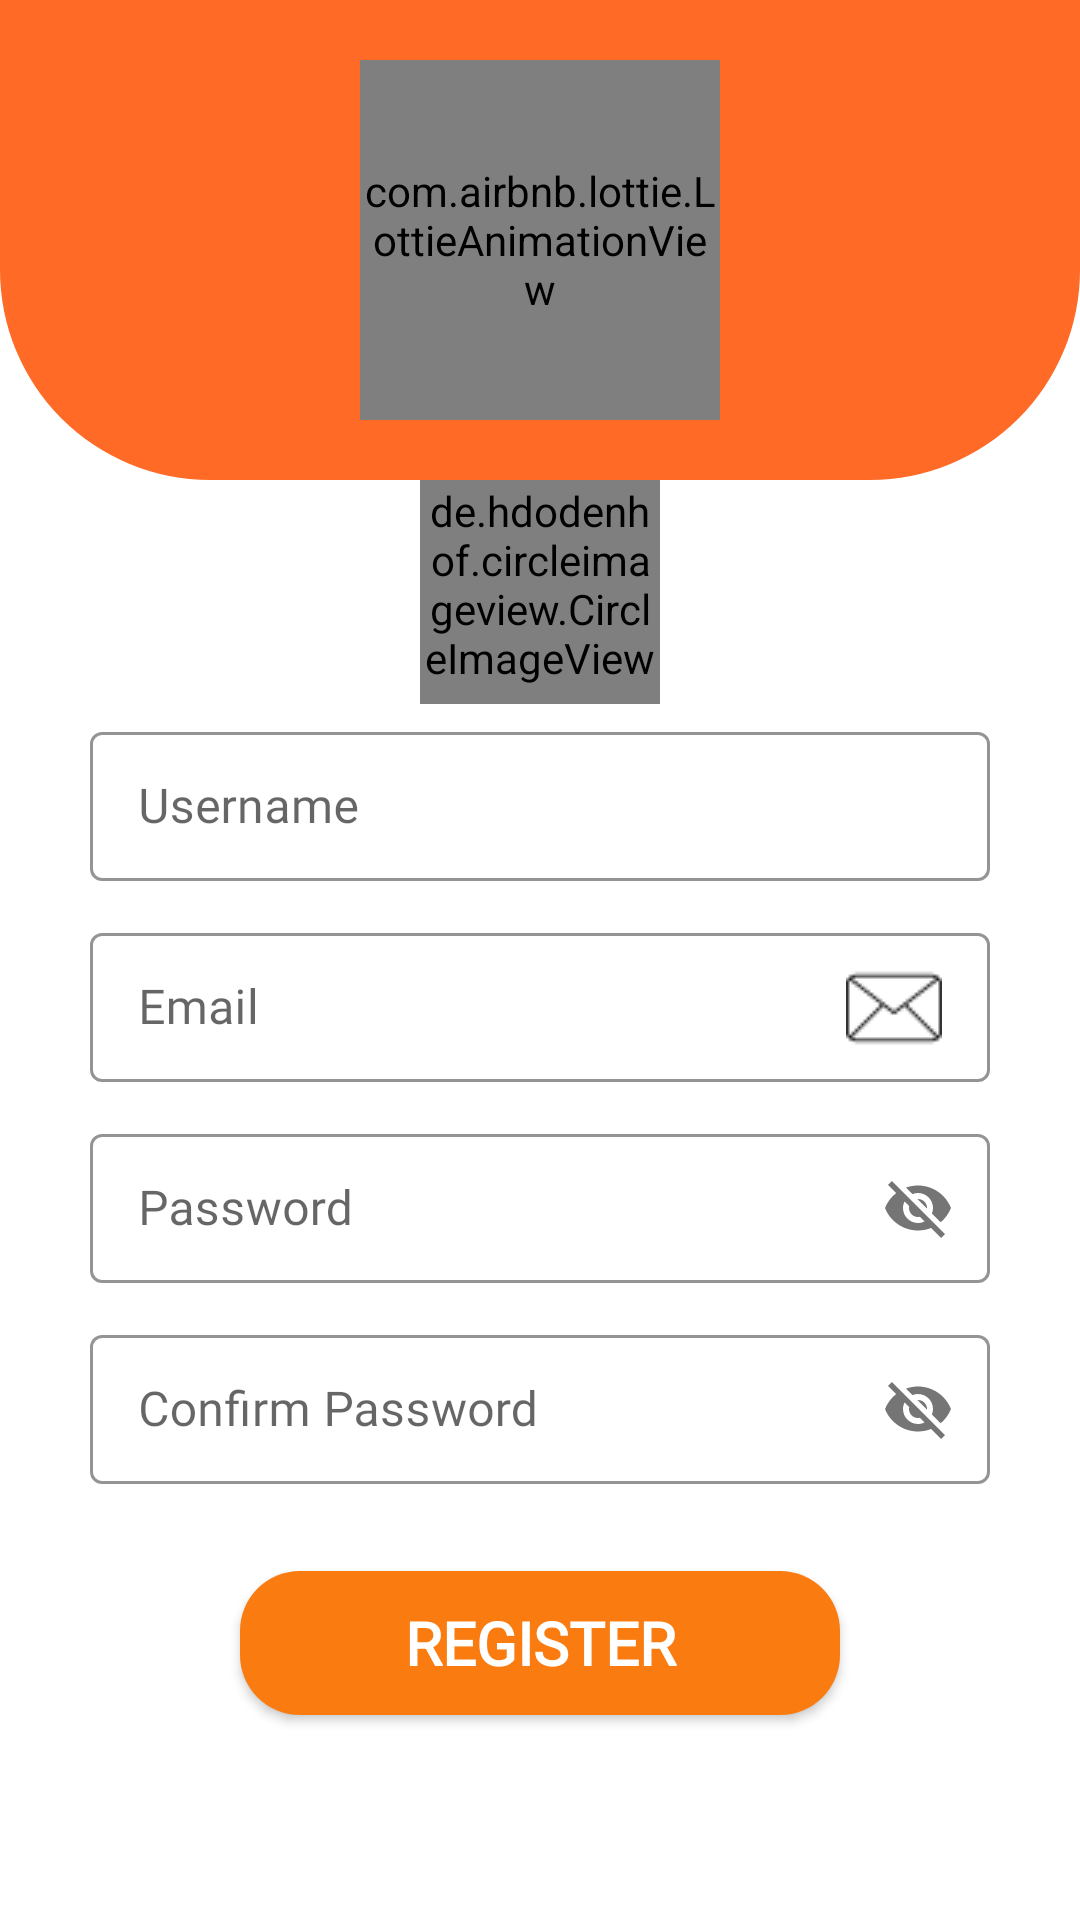

Produce the Android XML layout that renders to this screen, including the resource entries it uses.
<!-- AndroidManifest.xml: application theme AppTheme -->
<!-- res/layout/activity_register.xml -->
<?xml version="1.0" encoding="utf-8"?>
<androidx.constraintlayout.widget.ConstraintLayout xmlns:android="http://schemas.android.com/apk/res/android"
    xmlns:app="http://schemas.android.com/apk/res-auto"
    xmlns:tools="http://schemas.android.com/tools"
    android:layout_width="match_parent"
    android:layout_height="match_parent"
    tools:context=".Activities.RegisterActivity">

    <LinearLayout
        android:id="@+id/linearLayout"
        android:layout_width="0dp"
        android:layout_height="0dp"
        android:background="#fff"
        android:orientation="vertical"
        android:weightSum="8"
        app:layout_constraintBottom_toBottomOf="parent"
        app:layout_constraintEnd_toEndOf="parent"
        app:layout_constraintStart_toStartOf="parent"
        app:layout_constraintTop_toTopOf="parent">


        <RelativeLayout
            android:layout_width="match_parent"
            android:layout_height="0dp"
            android:layout_weight="2"
            android:background="@drawable/register_back">

            <com.airbnb.lottie.LottieAnimationView
                android:layout_width="120dp"
                android:layout_height="120dp"
                android:layout_centerInParent="true"
                app:lottie_autoPlay="true"
                app:lottie_loop="true"
                app:lottie_rawRes="@raw/penpaper"/>

        </RelativeLayout>

        <androidx.constraintlayout.widget.ConstraintLayout
            android:id="@+id/relativeLayout2"
            android:layout_width="match_parent"
            android:layout_height="0dp"
            android:layout_weight="6"
            android:gravity="center"
            android:orientation="horizontal"
            app:layout_constraintBottom_toTopOf="@+id/relativeLayout"
            app:layout_constraintEnd_toEndOf="parent"
            app:layout_constraintStart_toStartOf="parent"
            app:layout_constraintTop_toTopOf="parent">


            <de.hdodenhof.circleimageview.CircleImageView
                android:id="@+id/register_user_photo"
                android:layout_width="80dp"
                android:layout_height="80dp"
                android:src="@drawable/user_photo"
                app:civ_border_color="#605959"
                app:civ_border_width="1.7dp"
                android:layout_centerHorizontal="true"
                app:layout_constraintBottom_toTopOf="@+id/relativeLayout3"
                app:layout_constraintEnd_toEndOf="parent"
                app:layout_constraintStart_toStartOf="parent"
                app:layout_constraintTop_toTopOf="parent" />


            <RelativeLayout
                android:id="@+id/relativeLayout3"
                android:layout_width="match_parent"
                android:layout_height="wrap_content"
                android:layout_margin="20dp"
                android:padding="10dp"
                app:layout_constraintBottom_toBottomOf="parent"
                app:layout_constraintEnd_toEndOf="parent"
                app:layout_constraintHorizontal_bias="0.4"
                app:layout_constraintStart_toStartOf="parent"
                app:layout_constraintTop_toTopOf="parent"
                app:layout_constraintVertical_bias="0.296">

                <com.google.android.material.textfield.TextInputLayout
                    android:id="@+id/edittext_username_register"
                    style="@style/Widget.MaterialComponents.TextInputLayout.OutlinedBox"
                    android:layout_width="match_parent"
                    android:layout_height="55dp"
                    app:boxStrokeColor="@color/colorPrimary"
                    app:errorEnabled="true"
                    app:layout_constraintTop_toBottomOf="parent"
                    tools:layout_editor_absoluteX="50dp">

                    <com.google.android.material.textfield.TextInputEditText
                        android:layout_width="match_parent"
                        android:layout_height="wrap_content"
                        android:drawableRight="@drawable/user_icon"
                        android:fontFamily="@font/happy_monkey"
                        android:hint="Username" />
                </com.google.android.material.textfield.TextInputLayout>

                <com.google.android.material.textfield.TextInputLayout
                    android:id="@+id/edittext_email_register"
                    style="@style/Widget.MaterialComponents.TextInputLayout.OutlinedBox"
                    android:layout_width="match_parent"
                    android:layout_height="55dp"
                    android:layout_below="@+id/edittext_username_register"
                    android:layout_marginTop="12dp"
                    app:boxStrokeColor="@color/colorPrimary"
                    app:errorEnabled="true"
                    app:layout_constraintTop_toBottomOf="parent"
                    tools:layout_editor_absoluteX="50dp">

                    <com.google.android.material.textfield.TextInputEditText
                        android:layout_width="match_parent"
                        android:layout_height="wrap_content"
                        android:drawableRight="@drawable/email"
                        android:fontFamily="@font/happy_monkey"
                        android:hint="Email" />
                </com.google.android.material.textfield.TextInputLayout>

                <com.google.android.material.textfield.TextInputLayout
                    android:id="@+id/edittext_password_register"
                    style="@style/Widget.MaterialComponents.TextInputLayout.OutlinedBox"
                    android:layout_width="match_parent"
                    android:layout_height="55dp"
                    android:layout_below="@+id/edittext_email_register"
                    android:layout_marginTop="12dp"
                    app:boxStrokeColor="@color/colorPrimary"
                    app:counterMaxLength="8"
                    app:layout_constraintTop_toBottomOf="parent"
                    app:passwordToggleEnabled="true"
                    tools:layout_editor_absoluteX="50dp">

                    <com.google.android.material.textfield.TextInputEditText
                        android:layout_width="match_parent"
                        android:layout_height="wrap_content"
                        android:fontFamily="@font/happy_monkey"
                        android:hint="Password" />
                </com.google.android.material.textfield.TextInputLayout>

                <com.google.android.material.textfield.TextInputLayout
                    android:id="@+id/edittext_confirm_pass_register"
                    style="@style/Widget.MaterialComponents.TextInputLayout.OutlinedBox"
                    android:layout_width="match_parent"
                    android:layout_height="55dp"
                    android:layout_below="@+id/edittext_password_register"
                    android:layout_marginTop="12dp"
                    app:boxStrokeColor="@color/colorPrimary"
                    app:counterMaxLength="8"
                    app:layout_constraintTop_toBottomOf="parent"
                    app:passwordToggleEnabled="true"
                    tools:layout_editor_absoluteX="50dp">

                    <com.google.android.material.textfield.TextInputEditText
                        android:layout_width="match_parent"
                        android:layout_height="wrap_content"
                        android:fontFamily="@font/happy_monkey"
                        android:hint="Confirm Password" />
                </com.google.android.material.textfield.TextInputLayout>

            </RelativeLayout>

            <RelativeLayout
                android:id="@+id/rel"
                android:layout_width="match_parent"
                android:layout_height="wrap_content"
                android:padding="8dp"
                app:layout_constraintBottom_toBottomOf="parent"
                app:layout_constraintEnd_toEndOf="parent"
                app:layout_constraintHorizontal_bias="0.0"
                app:layout_constraintStart_toStartOf="parent"
                app:layout_constraintTop_toBottomOf="@+id/relativeLayout3"
                app:layout_constraintVertical_bias="0.0">

                <com.airbnb.lottie.LottieAnimationView
                    android:id="@+id/loading_anim"
                    android:layout_width="wrap_content"
                    android:layout_height="70dp"
                    android:layout_centerInParent="true"
                    android:alpha="0"
                    app:lottie_loop="true"
                    app:lottie_rawRes="@raw/loading_login_register" />

                <Button
                    android:id="@+id/register_btn_act"
                    android:layout_width="200dp"
                    android:layout_height="wrap_content"
                    android:layout_centerInParent="true"
                    android:layout_marginTop="20dp"
                    android:background="@drawable/login_btn_backg"
                    android:fontFamily="@font/delius_unicase_bold"
                    android:text="Register"
                    android:textColor="#fff"
                    android:textSize="20sp"
                    android:textStyle="bold"
                    app:layout_constraintEnd_toEndOf="parent"
                    app:layout_constraintStart_toStartOf="parent" />

            </RelativeLayout>



        </androidx.constraintlayout.widget.ConstraintLayout>

    </LinearLayout>
</androidx.constraintlayout.widget.ConstraintLayout>
<!-- resources referenced by this layout -->
<resources>
  <color name="colorPrimary">#6200EE</color>
  <!-- drawable email: png bitmap (drawable, 506 bytes) -->
  <!-- drawable login_btn_backg (drawable) -->
  <?xml version="1.0" encoding="utf-8"?>
  <shape android:shape="rectangle" xmlns:android="http://schemas.android.com/apk/res/android">
  
      <corners android:radius="20dp"/>
  
      <gradient android:startColor="#FA7C10"
          android:angle="45"
          android:endColor="#FA7C10"/>
  
  </shape>
  <!-- drawable register_back (drawable) -->
  <?xml version="1.0" encoding="utf-8"?>
  <shape android:shape="rectangle" xmlns:android="http://schemas.android.com/apk/res/android">
  
      <corners android:bottomLeftRadius="70dp"
          android:bottomRightRadius="70dp"/>
  
      <solid android:color="#FF6B26"/>
  
  
  </shape>
  <style name="AppTheme" parent="Theme.MaterialComponents.Light.NoActionBar">
          
          <item name="colorPrimary">@color/colorPrimary</item>
          <item name="colorPrimaryDark">@color/colorPrimaryDark</item>
          <item name="colorAccent">@color/colorAccent</item>
      </style>
  <color name="colorPrimaryDark">#3700B3</color>
  <color name="colorAccent">#FF6B26</color>
</resources>
